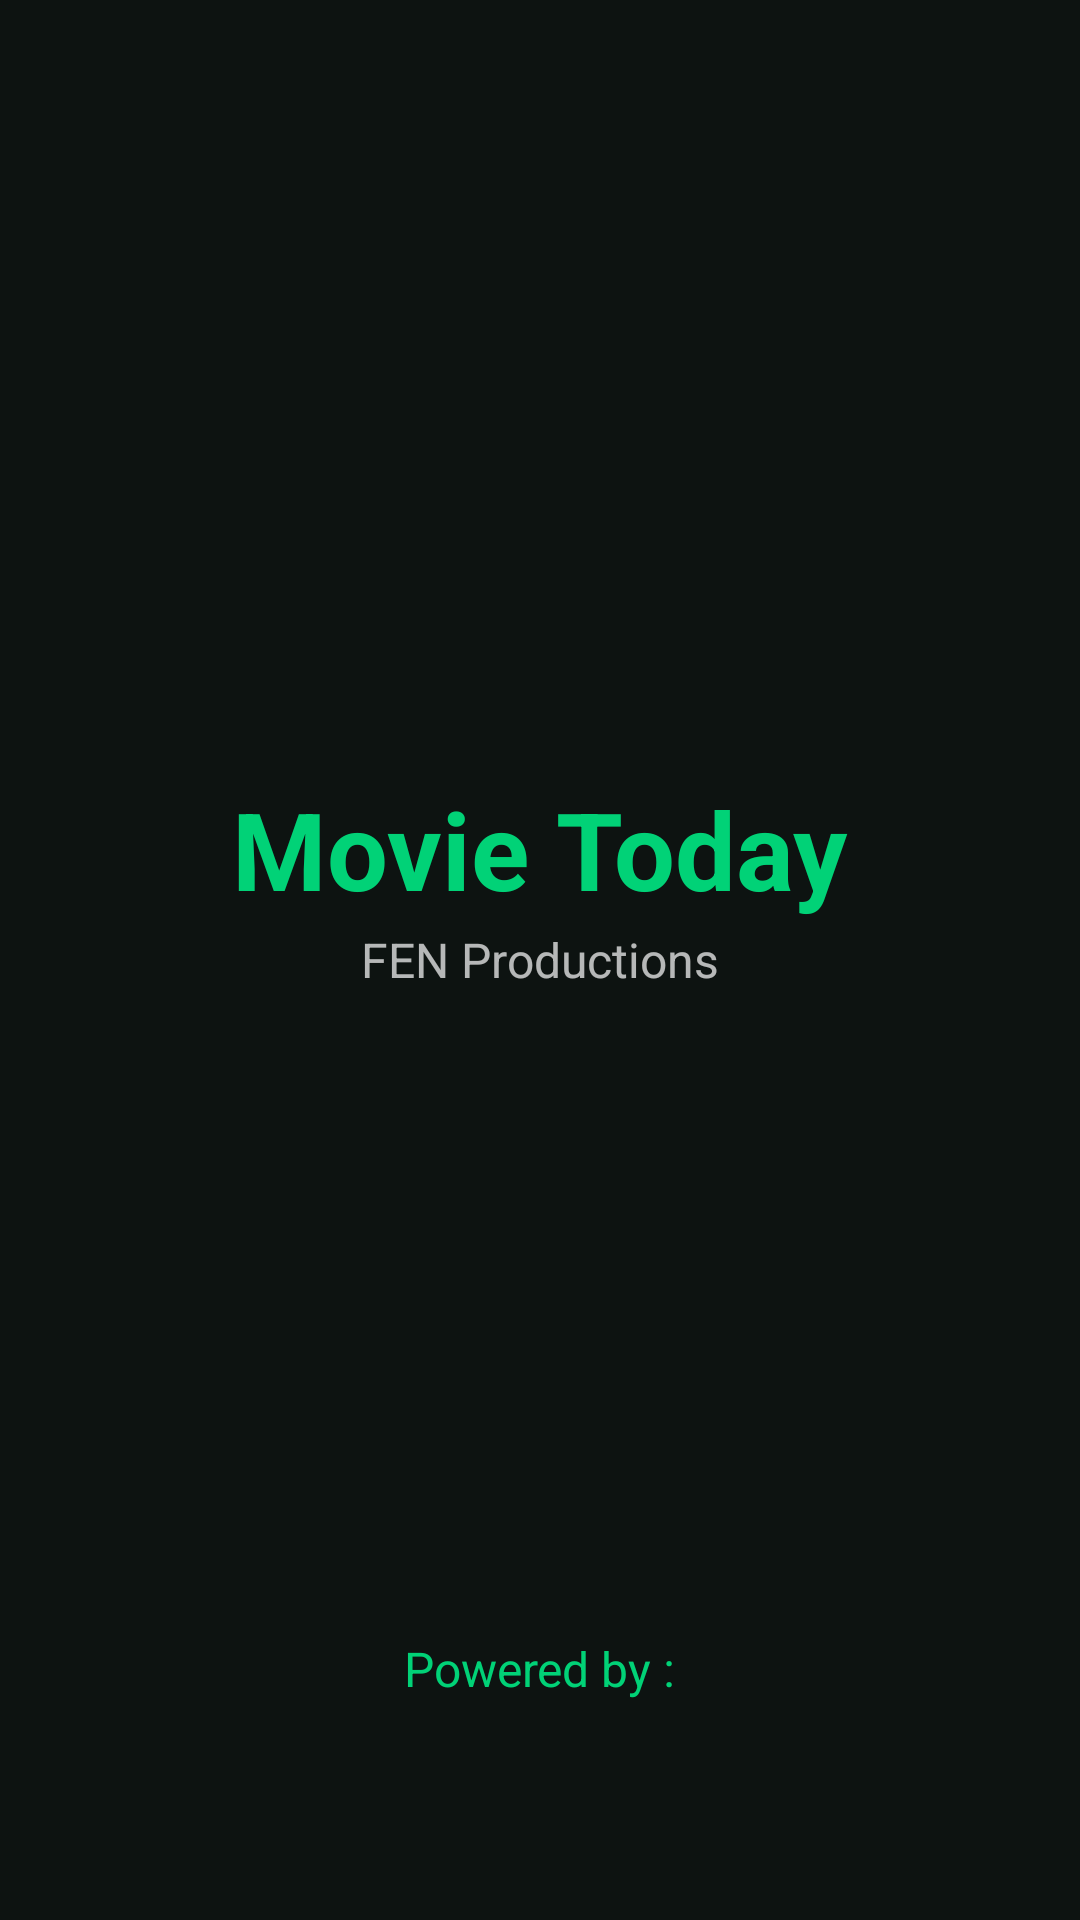

This screen was rendered from an Android layout file. Write that file and the resources it references.
<!-- AndroidManifest.xml: application theme AppTheme -->
<!-- res/layout/activity_about.xml -->
<?xml version="1.0" encoding="utf-8"?>
<RelativeLayout xmlns:android="http://schemas.android.com/apk/res/android"
    xmlns:app="http://schemas.android.com/apk/res-auto"
    xmlns:tools="http://schemas.android.com/tools"
    android:layout_width="match_parent"
    android:layout_height="match_parent"
    android:background="@color/colorPrimary"
    android:paddingBottom="@dimen/activity_vertical_margin"
    android:paddingLeft="@dimen/activity_horizontal_margin"
    android:paddingRight="@dimen/activity_horizontal_margin"
    android:paddingTop="@dimen/activity_vertical_margin"
    tools:context="com.fenproductions.movietoday.fen.fenproductions.movietoday.activity.AboutActivity">

    <TextView
        android:id="@+id/textView"
        android:layout_width="wrap_content"
        android:layout_height="wrap_content"
        android:layout_centerHorizontal="true"
        android:layout_centerVertical="true"
        android:layout_marginBottom="@dimen/app_menu_margin"
        android:layout_marginTop="@dimen/app_menu_margin"
        android:text="@string/app_fen"
        android:textColor="?android:attr/textColorSecondaryInverse"
        android:textSize="@dimen/app_text_size" />

    <TextView
        android:id="@+id/about_version"
        android:layout_width="wrap_content"
        android:layout_height="wrap_content"
        android:layout_below="@+id/textView"
        android:layout_centerHorizontal="true"
        android:textColor="?android:attr/textColorSecondaryInverse"
        android:textSize="@dimen/app_text_size" />

    <TextView
        android:layout_width="wrap_content"
        android:layout_height="wrap_content"
        android:layout_above="@+id/about_powered"
        android:layout_centerHorizontal="true"
        android:layout_marginBottom="@dimen/app_menu_margin"
        android:text="@string/about_powered"
        android:textColor="@color/colorAccent"
        android:textSize="@dimen/app_text_size" />

    <ImageView
        android:id="@+id/about_powered"
        android:layout_width="match_parent"
        android:layout_height="@dimen/app_button_height_small"
        android:layout_alignParentBottom="true"
        android:layout_alignParentLeft="true"
        android:layout_alignParentStart="true"
        app:srcCompat="@drawable/logo_tmdb" />

    <TextView
        android:layout_width="wrap_content"
        android:layout_height="wrap_content"
        android:layout_above="@+id/textView"
        android:layout_centerHorizontal="true"
        android:onClick="aboutApp"
        android:text="@string/app_name"
        android:textColor="@color/colorAccent"
        android:textSize="@dimen/app_text_size_about"
        android:textStyle="bold" />

</RelativeLayout>
<!-- resources referenced by this layout -->
<resources>
  <color name="colorAccent">#01d277</color>
  <color name="colorPrimary">#0D1311</color>
  <dimen name="activity_horizontal_margin">16dp</dimen>
  <dimen name="activity_vertical_margin">16dp</dimen>
  <dimen name="app_button_height_small">55sp</dimen>
  <dimen name="app_menu_margin">2sp</dimen>
  <dimen name="app_text_size">16sp</dimen>
  <dimen name="app_text_size_about">36sp</dimen>
  <string name="about_powered">Powered by :</string>
  <string name="app_fen">FEN Productions</string>
  <string name="app_name">Movie Today</string>
  <style name="AppTheme" parent="Theme.AppCompat.Light.DarkActionBar">
          
          <item name="colorPrimary">@color/colorPrimary</item>
          <item name="colorPrimaryDark">@color/colorPrimaryDark</item>
          <item name="colorAccent">@color/colorAccent</item>
      </style>
  <color name="colorPrimaryDark">#0D1311</color>
</resources>
